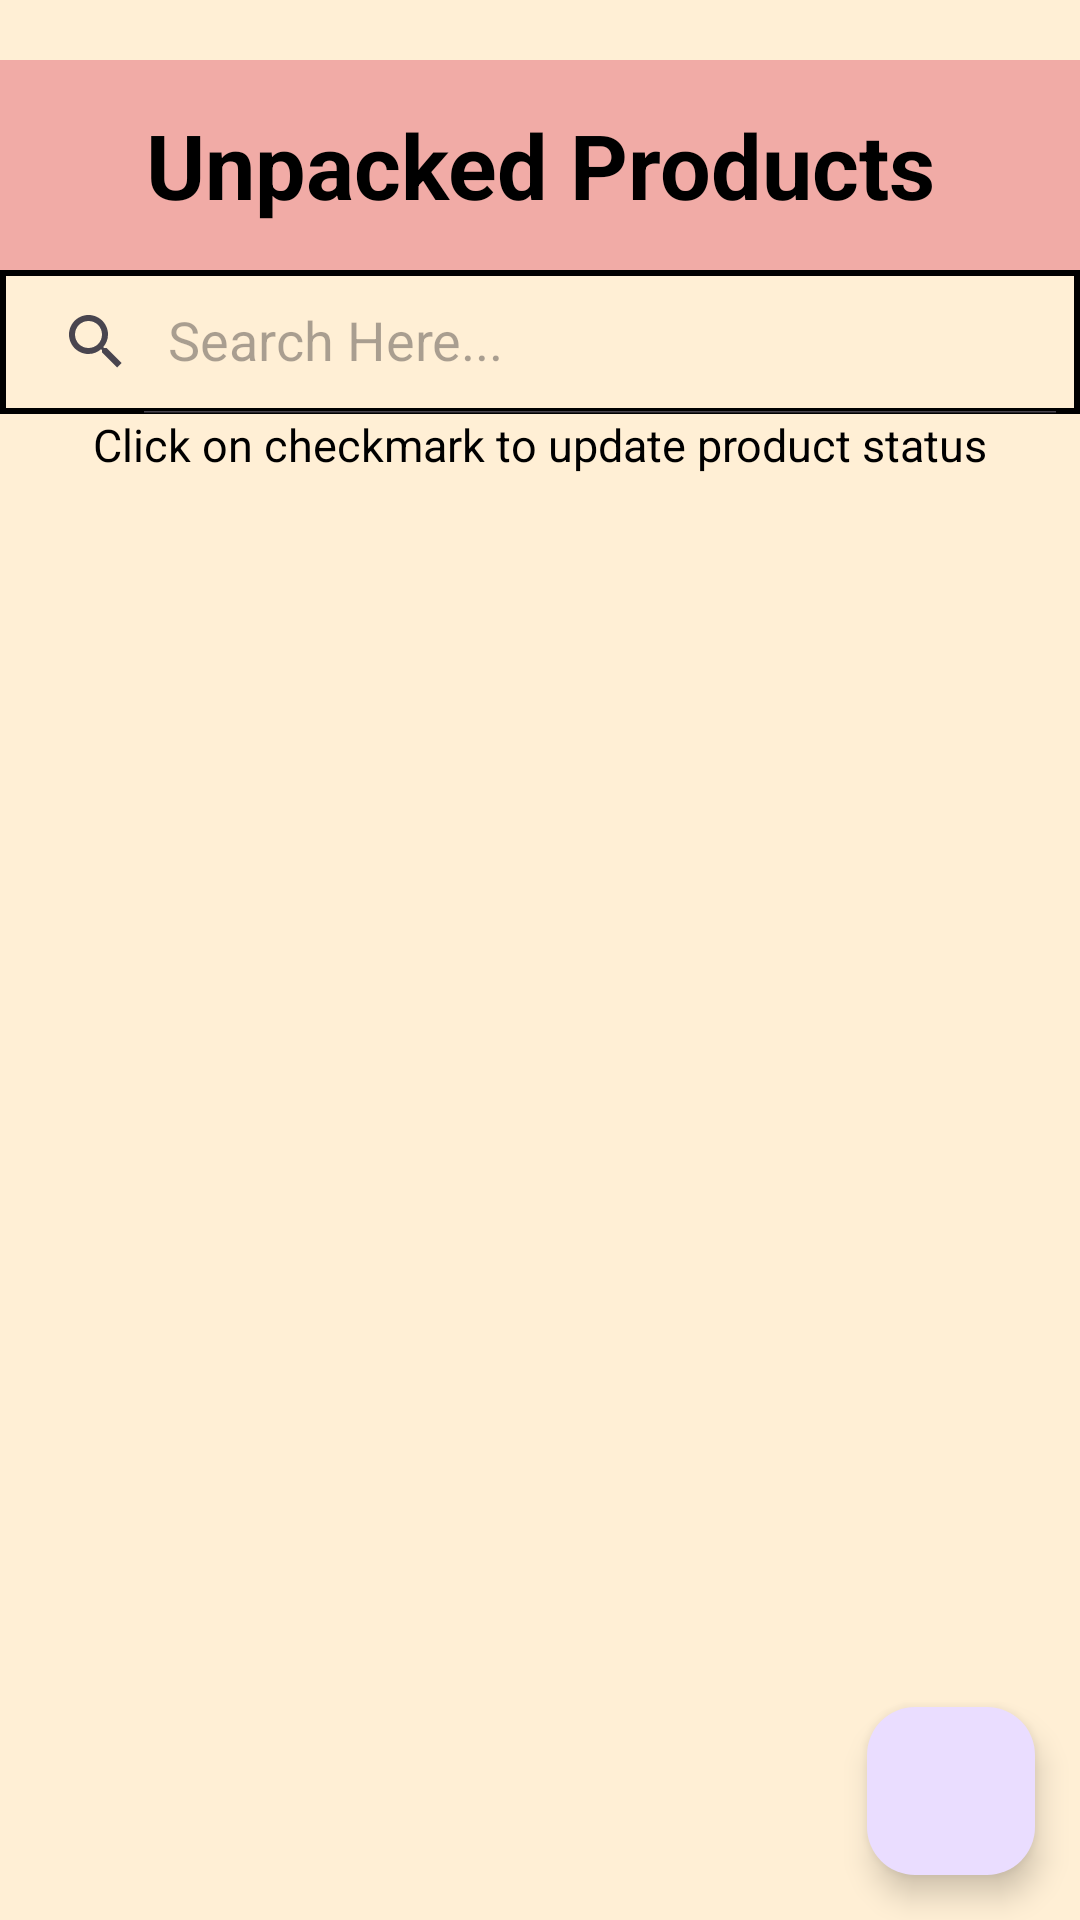

This screen was rendered from an Android layout file. Write that file and the resources it references.
<!-- AndroidManifest.xml: application theme Theme.WeShoppie -->
<!-- res/layout/activity_see_unpacked_products.xml -->
<?xml version="1.0" encoding="utf-8"?>
<RelativeLayout xmlns:android="http://schemas.android.com/apk/res/android"
    xmlns:app="http://schemas.android.com/apk/res-auto"
    xmlns:tools="http://schemas.android.com/tools"
    android:layout_width="match_parent"
    android:layout_height="match_parent"
    android:layout_margin="5sp"
    android:background="#FFEFD5"
    tools:context=".ShopkeeperDashboard.ShopkeeperNewOrders.ProductStatus.SeeUnpackedProducts">

    <TextView
        android:id="@+id/unpacked_text"
        android:layout_width="match_parent"
        android:layout_height="70sp"
        android:text="Unpacked Products"
        android:textColor="@color/black"
        android:layout_marginTop="20sp"
        android:background="@color/peach"
        android:textSize="30sp"
        android:textStyle="bold"
        android:gravity="center"/>

    <androidx.appcompat.widget.SearchView
        android:layout_below="@id/unpacked_text"
        android:id="@+id/searchViewUnpackedProducts"
        android:layout_width="match_parent"
        android:layout_height="wrap_content"
        android:background="@drawable/border_linear"
        app:queryHint="Search Here..."
        app:iconifiedByDefault="false"/>

    <ProgressBar
        android:layout_below="@+id/searchViewUnpackedProducts"
        android:id="@+id/progress_circular"
        android:layout_width="wrap_content"
        android:layout_height="wrap_content"
        android:layout_gravity="center"
        android:visibility="gone"/>

    <TextView
        android:id="@+id/instruction_text"
        android:layout_width="match_parent"
        android:layout_height="wrap_content"
        android:layout_below="@id/progress_circular"
        android:text="Click on checkmark to update product status"
        android:gravity="center"
        android:textSize="15sp"
        android:textColor="@color/black"/>

    <androidx.coordinatorlayout.widget.CoordinatorLayout
        android:layout_below="@id/instruction_text"
        android:layout_width="match_parent"
        android:layout_height="match_parent"
        android:fitsSystemWindows="true">

        <androidx.recyclerview.widget.RecyclerView
            android:layout_width="match_parent"
            android:layout_height="wrap_content"
            android:id="@+id/recyclerUnpackedProducts"/>

        <com.google.android.material.floatingactionbutton.FloatingActionButton
            android:id="@+id/packing_done"
            android:layout_width="wrap_content"
            android:layout_height="wrap_content"
            android:layout_gravity="bottom|right"
            android:layout_marginEnd="15sp"
            android:layout_marginBottom="15sp"
            android:src="@drawable/baseline_assignment_turned_in_24"/>

    </androidx.coordinatorlayout.widget.CoordinatorLayout>


</RelativeLayout>
<!-- resources referenced by this layout -->
<resources>
  <color name="black">#FF000000</color>
  <color name="peach">#F1ABA6</color>
  <!-- drawable border_linear (drawable) -->
  <?xml version="1.0" encoding="utf-8"?>
  <shape android:shape="rectangle" xmlns:android="http://schemas.android.com/apk/res/android">
      <stroke android:width="2sp" android:color="@color/black"/>
  </shape>
  <style name="Theme.WeShoppie" parent="Base.Theme.WeShoppie" />
  <style name="Base.Theme.WeShoppie" parent="Theme.Material3.DayNight.NoActionBar">
          
          
      </style>
</resources>
